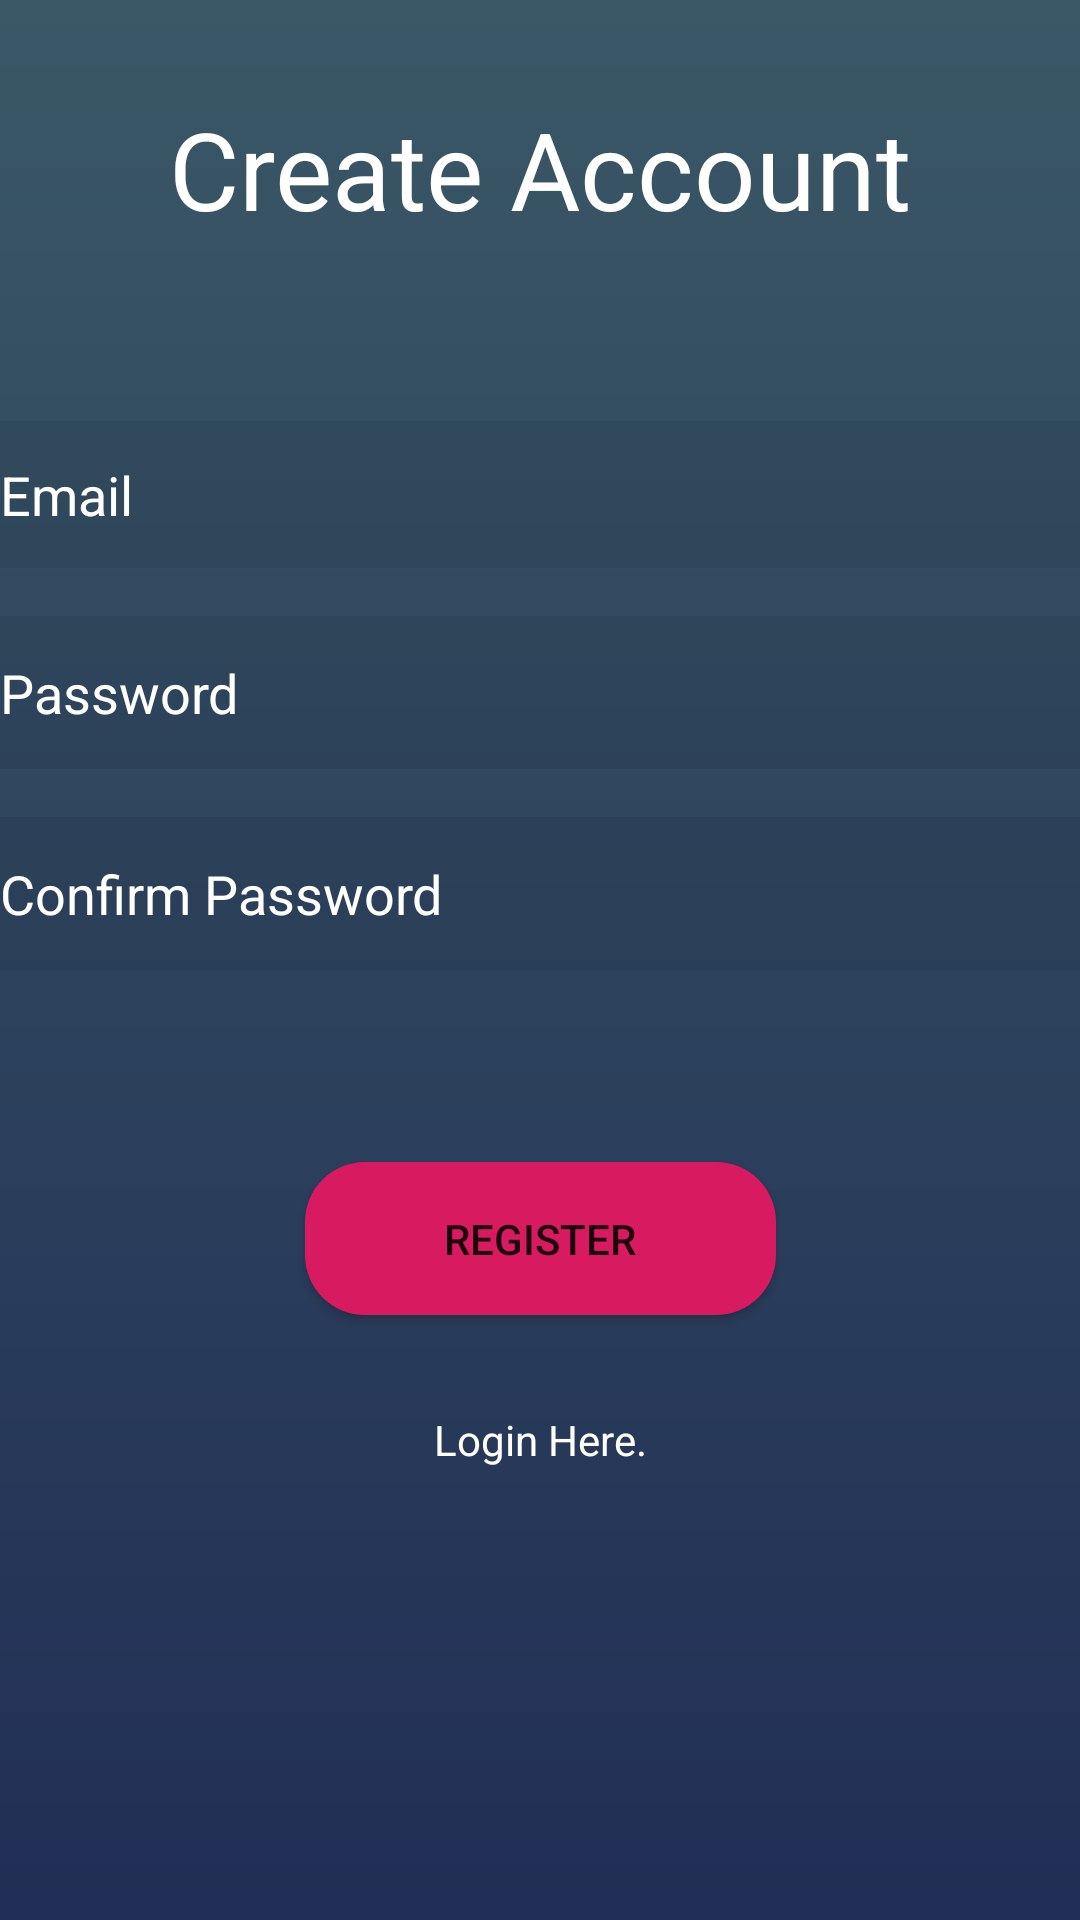

Layout XML and referenced resources for this Android screen:
<!-- AndroidManifest.xml: application theme AppTheme -->
<!-- res/layout/activity_register.xml -->
<?xml version="1.0" encoding="utf-8"?>
<androidx.constraintlayout.widget.ConstraintLayout xmlns:android="http://schemas.android.com/apk/res/android"
    xmlns:app="http://schemas.android.com/apk/res-auto"
    xmlns:tools="http://schemas.android.com/tools"
    android:layout_width="match_parent"
    android:layout_height="match_parent"
    android:clickable="true"
    android:focusableInTouchMode="true"
    tools:context="xyz.zagermonitoring.nodmcu_setup.RegisterActivity">

    <EditText
        android:id="@+id/emailField"
        android:layout_width="0dp"
        android:layout_height="49dp"
        android:layout_marginTop="60dp"
        android:background="#11000000"
        android:drawableLeft="@drawable/ic_email"
        android:ems="10"
        android:hint="Email"
        android:inputType="textEmailAddress"
        android:textColor="#FFFFFF"
        app:layout_constraintEnd_toEndOf="parent"
        app:layout_constraintHorizontal_bias="0.0"
        app:layout_constraintStart_toStartOf="parent"
        app:layout_constraintTop_toBottomOf="@+id/textView9" />

    <EditText
        android:id="@+id/confirmPasswordField"
        android:layout_width="0dp"
        android:layout_height="51dp"
        android:layout_marginTop="16dp"
        android:ems="10"
        android:hint="Confirm Password"
        android:background="#11000000"
        android:drawableLeft="@drawable/ic_password"
        android:inputType="textLongMessage|textPassword"
        android:textColor="#FFFFFF"
        app:layout_constraintEnd_toEndOf="parent"
        app:layout_constraintHorizontal_bias="0.0"
        app:layout_constraintStart_toStartOf="parent"
        app:layout_constraintTop_toBottomOf="@+id/passwordField" />

    <EditText
        android:id="@+id/passwordField"
        android:layout_width="0dp"
        android:layout_height="51dp"
        android:layout_marginTop="16dp"
        android:ems="10"
        android:hint="Password"
        android:background="#11000000"
        android:drawableLeft="@drawable/ic_password"
        android:inputType="textLongMessage|textPassword"
        android:textColor="#FFFFFF"
        app:layout_constraintEnd_toEndOf="parent"
        app:layout_constraintStart_toStartOf="parent"
        app:layout_constraintTop_toBottomOf="@+id/emailField" />

    <Button
        android:id="@+id/registerBtn"
        android:layout_width="157dp"
        android:layout_height="51dp"
        android:layout_marginStart="8dp"
        android:layout_marginTop="64dp"
        android:layout_marginEnd="8dp"
        android:background="@drawable/rounded_button"
        android:text="Register"
        app:layout_constraintEnd_toEndOf="parent"
        app:layout_constraintStart_toStartOf="parent"
        app:layout_constraintTop_toBottomOf="@+id/confirmPasswordField" />

    <TextView
        android:id="@+id/loginHeretxt"
        android:layout_width="wrap_content"
        android:layout_height="wrap_content"
        android:layout_marginStart="8dp"
        android:layout_marginTop="32dp"
        android:layout_marginEnd="8dp"
        android:text="Login Here."
        android:textColor="#FFFFFF"
        android:onClick="loginClick"
        android:clickable="true"
        android:focusable="true"
        app:layout_constraintEnd_toEndOf="parent"
        app:layout_constraintStart_toStartOf="parent"
        app:layout_constraintTop_toBottomOf="@+id/registerBtn" />

    <TextView
        android:id="@+id/textView9"
        android:layout_width="wrap_content"
        android:layout_height="wrap_content"
        android:layout_marginStart="8dp"
        android:layout_marginTop="32dp"
        android:layout_marginEnd="8dp"
        android:text="Create Account"
        android:textColor="#FFFFFF"
        android:textSize="36sp"
        app:layout_constraintEnd_toEndOf="parent"
        app:layout_constraintStart_toStartOf="parent"
        app:layout_constraintTop_toTopOf="parent" />
</androidx.constraintlayout.widget.ConstraintLayout>
<!-- resources referenced by this layout -->
<resources>
  <!-- drawable rounded_button (drawable) -->
  <?xml version="1.0" encoding="utf-8"?>
  <selector xmlns:android="http://schemas.android.com/apk/res/android"
      >
  <item>
      <shape>
          <corners
              android:bottomLeftRadius="20dp"
              android:topLeftRadius="20dp"
              android:topRightRadius="20dp"
              android:bottomRightRadius="20dp"/>
          <solid
              android:color="@color/colorAccent"/>
      </shape>
  </item>
  
  </selector>
  <style name="AppTheme" parent="Theme.AppCompat.Light.NoActionBar">
          
          <item name="colorPrimary">@color/colorPrimary</item>
          <item name="android:windowBackground">@drawable/gradient</item>
          <item name="colorPrimaryDark">@color/colorPrimaryDark</item>
          <item name="colorAccent">@color/colorAccent</item>
          <item name="android:textColorHint">@color/white</item>
          <item name="windowActionBar">false</item>
      </style>
  <color name="colorAccent">#D81B60</color>
  <color name="colorPrimary">#00BAA9</color>
  <!-- drawable gradient (drawable) -->
  <?xml version="1.0" encoding="utf-8"?>
  <shape
      xmlns:android="http://schemas.android.com/apk/res/android"
      android:shape="rectangle">
      <gradient
          android:startColor="#212E55"
          android:endColor="#3A5866"
          android:angle="90" />
  </shape>
  <color name="colorPrimaryDark">#00574B</color>
  <color name="white">#FFFFFF</color>
</resources>
